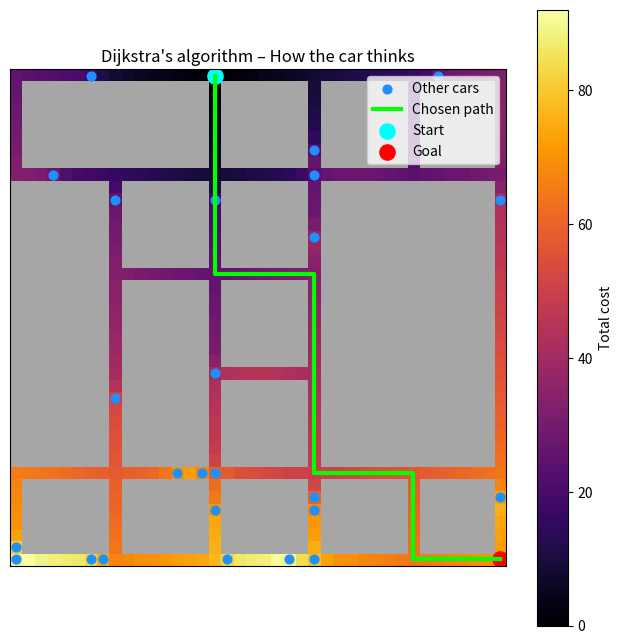

The matplotlib source for this figure:
import numpy as np
import matplotlib.pyplot as plt
from heapq import heappush, heappop
import random

# ----------------------------------
# Grid settings
# ----------------------------------
GRID_W = 40
GRID_H = 40

# ----------------------------------
# Road mask (EXAKT som din)
# ----------------------------------
road_mask = np.zeros((GRID_H, GRID_W), dtype=int)

for i in range(0, GRID_H, 8):
    road_mask[i, :] = 1
for j in range(0, GRID_W, 8):
    road_mask[:, j] = 1

road_mask[0, :] = 1
road_mask[GRID_H-1, :] = 1
road_mask[:, 0] = 1
road_mask[:, GRID_W-1] = 1

for i in range(1, 8):
    road_mask[i,8] = 0
for i in range(9,32):
    road_mask[i,32] = 0
for j in range(25,39):
    road_mask[16,j] = 0
    road_mask[24,j] = 0
for j in range(9,16):
    road_mask[24,j] = 0
for i in range(9,32):
    road_mask[i,0] = 0
for j in range(0,8):
    road_mask[16,j] = 0
    road_mask[24,j] = 0

# ----------------------------------
# Start & mål (ego-bilen)
# ----------------------------------
start = (0, 16)
goal  = (39, 39)

# ----------------------------------
# Placera "andra bilar"
# ----------------------------------
N_OTHER_CARS = 25
other_cars = []

road_cells = [(r,c) for r in range(GRID_H) for c in range(GRID_W)
              if road_mask[r,c] == 1 and (r,c) not in [start, goal]]

random.seed(3)
other_cars = random.sample(road_cells, N_OTHER_CARS)

# ----------------------------------
# Cost map med trafik
# ----------------------------------
def compute_cost_map():
    cost = np.ones((GRID_H, GRID_W))

    for (r,c) in other_cars:
        cost[r,c] += 5      # lokal kostnad
        for dr,dc in [(1,0),(-1,0),(0,1),(0,-1)]:
            nr,nc = r+dr, c+dc
            if 0 <= nr < GRID_H and 0 <= nc < GRID_W:
                cost[nr,nc] += 2  # spill-over

    return cost

# ----------------------------------
# Dijkstra (full heatmap)
# ----------------------------------
def dijkstra(start, goal, cost_map):
    dist = np.full((GRID_H, GRID_W), np.inf)
    prev = {}
    pq = []

    dist[start] = 0
    prev[start] = None
    heappush(pq, (0, start))

    while pq:
        cur_cost, (r,c) = heappop(pq)

        for dr,dc in [(1,0),(-1,0),(0,1),(0,-1)]:
            nr,nc = r+dr, c+dc
            if not (0 <= nr < GRID_H and 0 <= nc < GRID_W):
                continue
            if road_mask[nr,nc] != 1:
                continue

            new_cost = cur_cost + cost_map[nr,nc]
            if new_cost < dist[nr,nc]:
                dist[nr,nc] = new_cost
                prev[(nr,nc)] = (r,c)
                heappush(pq, (new_cost, (nr,nc)))

    return dist, prev

# ----------------------------------
# Reconstruct path
# ----------------------------------
def reconstruct(prev, start, goal):
    path = []
    node = goal
    while node in prev:
        path.append(node)
        node = prev[node]
        if node is None:
            break
    path.reverse()
    return path

# ----------------------------------
# Run
# ----------------------------------
cost_map = compute_cost_map()
dist, prev = dijkstra(start, goal, cost_map)
path = reconstruct(prev, start, goal)

masked_dist = np.ma.masked_where(road_mask == 0, dist)

# ----------------------------------
# Plot
# ----------------------------------
plt.figure(figsize=(8,8))

# Heatmap = bilens tanke
plt.imshow(masked_dist, cmap="inferno")
plt.colorbar(label="Total cost")

# Vägar
plt.imshow(np.ma.masked_where(road_mask == 1, road_mask),
           cmap="gray", alpha=0.35)

# Andra bilar
ys = [r for r,c in other_cars]
xs = [c for r,c in other_cars]
plt.scatter(xs, ys, c="dodgerblue", s=40, label="Other cars")

# Ego-bilens väg
if path:
    px = [p[1] for p in path]
    py = [p[0] for p in path]
    plt.plot(px, py, color="lime", linewidth=3, label="Chosen path")

# Start & mål
plt.scatter(start[1], start[0], c="cyan", s=120, label="Start")
plt.scatter(goal[1], goal[0], c="red", s=120, label="Goal")

plt.title("Dijkstra's algorithm – How the car thinks")
plt.legend()
plt.xticks([]); plt.yticks([])
plt.show()
